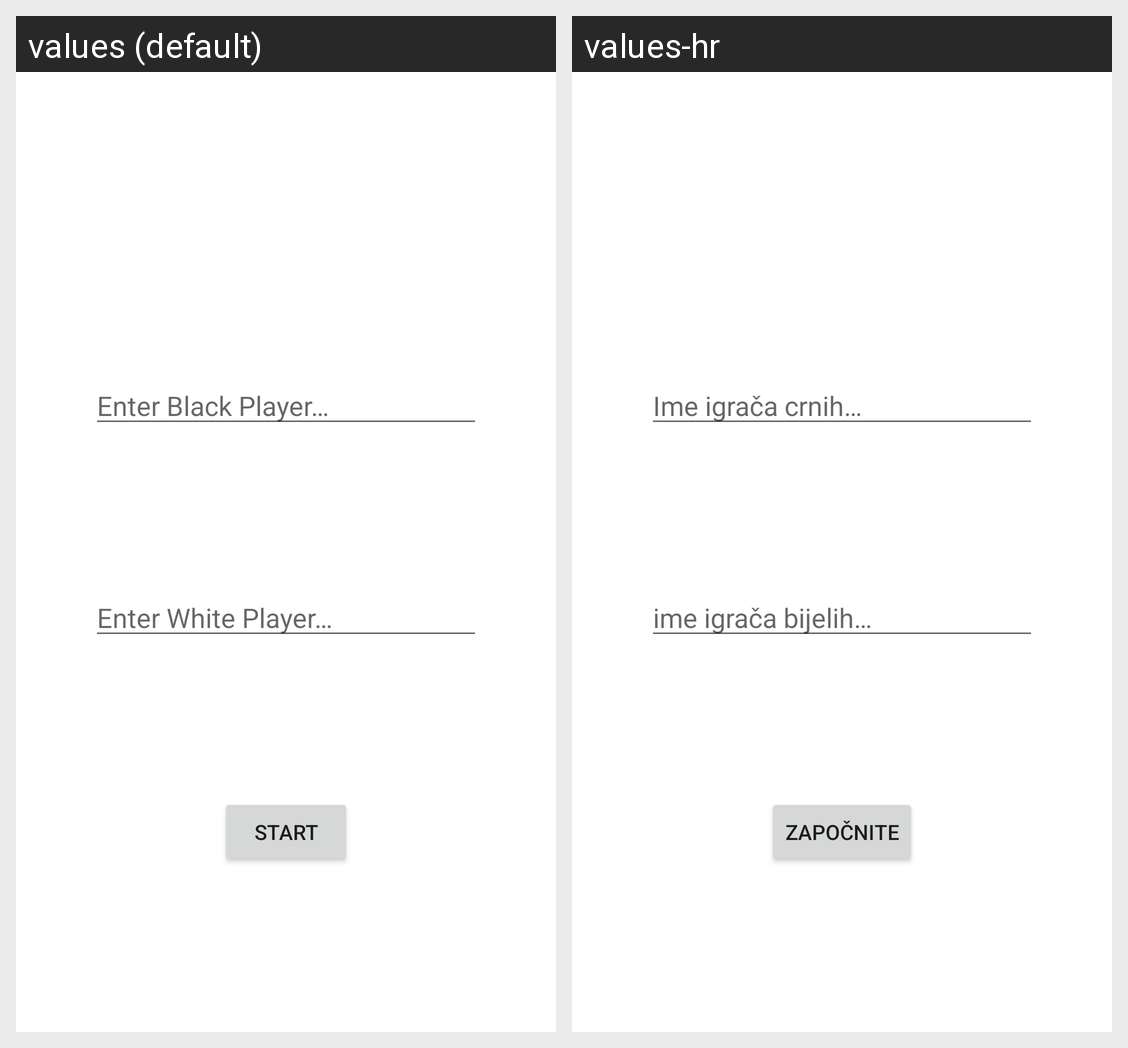

Translations of the strings shown on this Android screen, per locale in the grid:
Android screen res/layout/activity_main_fragment.xml rendered under 2 locales, left to right: values (default), values-hr. Device: Nexus 5 (rendered at 1080×1920; each locale shown at half size, 540×960, under a caption strip naming it); theme Theme.Chess.
Strings drawn on this screen, with the default value and each locale's value (text and hints the layout hard-codes, and strings that could not be matched under every locale, appear in the picture but are not listed):

player1hint
  values: Enter Black Player…
  values-hr: Ime igrača crnih…

player2hint
  values: Enter White Player…
  values-hr: ime igrača bijelih…

btnStart
  values: START
  values-hr: ZAPOČNITE
